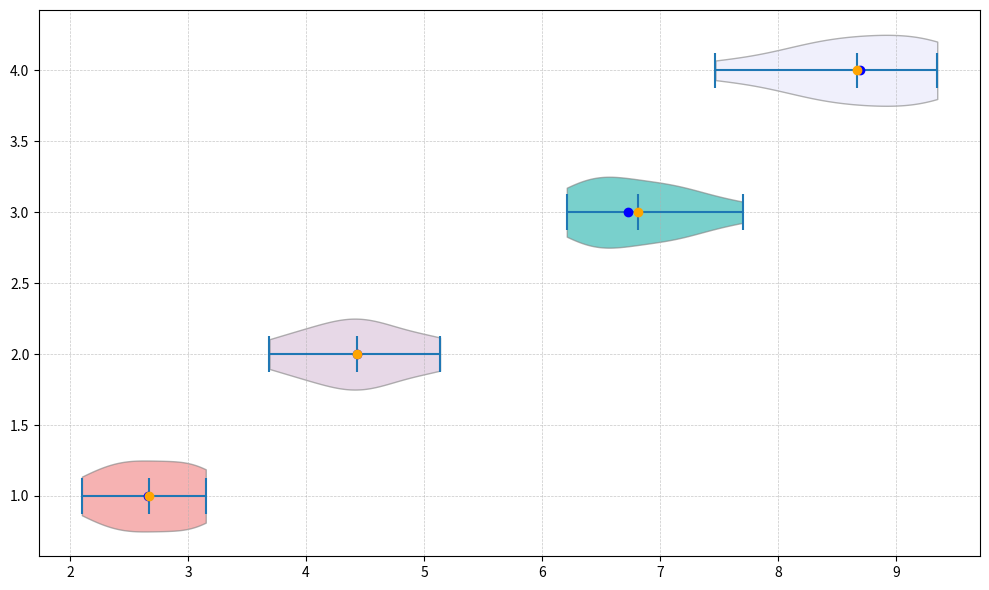

Generate this figure with matplotlib:
import matplotlib.pyplot as plt
import numpy as np

classical_music = [2.7, 2.8, 3.0, 2.6, 2.9, 2.3, 2.5, 2.1, 2.8, 2.7]
jazz_music = [4.6, 4.1, 4.4, 4.2, 4.7, 4.0, 4.3, 4.5, 4.8, 4.2]
rock_music = [6.8, 6.9, 6.7, 7.0, 6.6, 6.5, 6.9, 6.5, 6.8, 6.7]
electronic_music = [8.7, 8.3, 8.9, 8.5, 8.4, 8.8, 8.4, 8.5, 8.6, 8.6]

variation_factors = [0.95, 0.9, 1.05, 1.1, 1.08, 0.98, 0.96, 1.0, 1.07, 1.02]
classical_var = np.multiply(classical_music, variation_factors)
jazz_var = np.multiply(jazz_music, variation_factors)
rock_var = np.multiply(rock_music, variation_factors)
electronic_var = np.multiply(electronic_music, variation_factors)

violin_plot_data = [classical_var, jazz_var, rock_var, electronic_var]

fig, ax = plt.subplots(figsize=(10, 6))

violin_parts = ax.violinplot(violin_plot_data, vert=False, showmeans=True, showextrema=True)

# Manually shuffled the colors
colors = ['lightcoral', 'thistle', 'lightseagreen', 'lavender']
for pc, color in zip(violin_parts['bodies'], colors):
    pc.set_facecolor(color)
    pc.set_edgecolor('grey')
    pc.set_alpha(0.6)

for i, data in enumerate(violin_plot_data, start=1):
    median = np.median(data)
    mean = np.mean(data)
    ax.scatter(median, i, color='blue', zorder=3)
    ax.scatter(mean, i, color='orange', zorder=3)

ax.grid(True, linestyle='--', linewidth=0.5, alpha=0.7)

plt.tight_layout()
plt.show()
